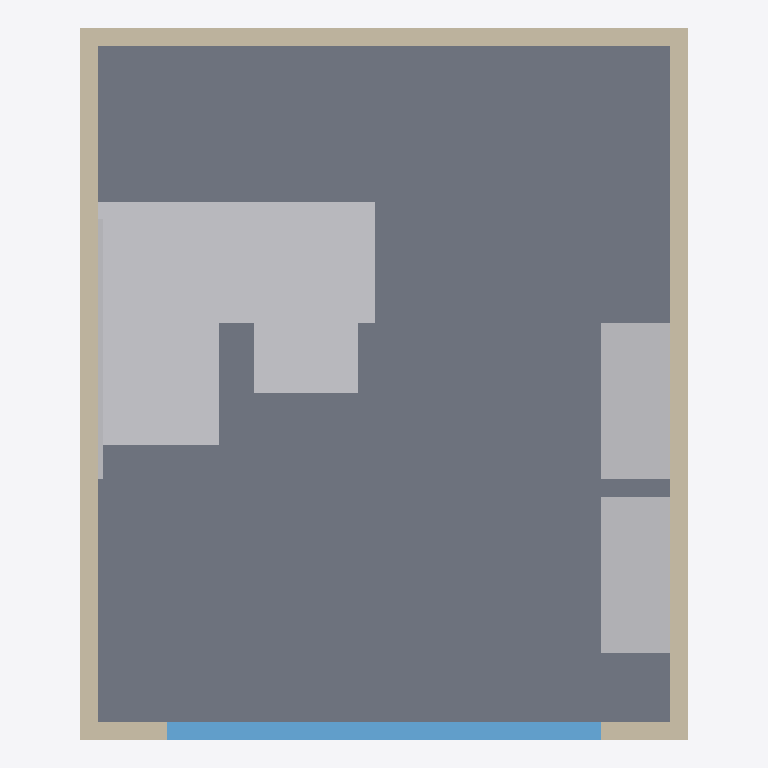
Plan cut of the same IFC building model at storey 'Ground Floor' (level 0.00 m, cut at 1.40 m), seen from above with north up, elements coloured by IFC class: 6 other elements (light grey), 4 walls (beige), 1 slab (grey), 1 window (light blue). Cut surfaces are drawn darker.
Extent 3.5 m × 4.1 m × 3.0 m (x, y, z). Storeys (1): Ground Floor at 0.00 m. Elements (14): 5 IfcFurnishingElement, 4 IfcWall, 2 IfcBuildingElementProxy, 2 IfcSlab, 1 IfcWindow.

HEADER;
FILE_DESCRIPTION(('ViewDefinition [CoordinationView]'),'2;1');
FILE_NAME('','2026-05-17T18:26:05',(''),(''),'IfcOpenShell 0.8.5-1c5b825','IfcOpenShell 0.8.5-1c5b825','');
FILE_SCHEMA(('IFC2X3'));
ENDSEC;
DATA;
#6=IFCPROJECT('0pf5yy4xrKpv$c6WThSdGw',#5,'Home Office',$,$,$,$,(#15),#10);
#18=IFCSITE('1i4pluRsfOthZHp72YxTZ9',#17,'Unspecified',$,$,#33,$,$,.ELEMENT.,$,$,$,$,$);
#20=IFCBUILDING('1gf_KjPsHHNxASVkxElhai',#19,'Home Office',$,$,#38,$,$,.ELEMENT.,$,$,$);
#22=IFCBUILDINGSTOREY('1ALemF0zrQzuKD6aruOUwM',#21,'Ground Floor',$,$,#43,$,$,.ELEMENT.,$);
#111=IFCSLAB('0pf5yy4xrKpv$c6WThSdGw',#110,'SLAB_FLOOR',$,$,#132,#120,'SLAB_FLOOR',.FLOOR.);
#260=IFCFURNISHINGELEMENT('1JehoPcc5IEQDljBPODbm3',#259,'FURN_DESK',$,'DESK',#279,#269,'FURN_DESK');
#281=IFCFURNISHINGELEMENT('2lyOuwuFfRqB6vRqDXOY8w',#280,'FURN_DESK_RETURN',$,'DESK',#300,#290,'FURN_DESK_RETURN');
#197=IFCWALL('0tav3Uwh5MGwfLukaWfiso',#196,'WALL_E',$,$,#216,#206,'WALL_E');
#218=IFCWALL('2VH3veIkLP5vbMho0YiBO3',#217,'WALL_W',$,$,#237,#227,'WALL_W');
#155=IFCWALL('1ALemF0zrQzuKD6aruOUwM',#154,'WALL_N',$,$,#174,#164,'WALL_N');
#302=IFCFURNISHINGELEMENT('0S20Nf18zQauxYZ7c90Zh_',#301,'FURN_CHAIR',$,'CHAIR',#321,#311,'FURN_CHAIR');
#344=IFCFURNISHINGELEMENT('2OZA1yEubNWRlhHZy$GMFO',#343,'FURN_BOOKSHELF_2',$,'BOOKSHELF',#363,#353,'FURN_BOOKSHELF_2');
#323=IFCFURNISHINGELEMENT('2zc$FOVxnOnfI3IWH3c7nX',#322,'FURN_BOOKSHELF_1',$,'BOOKSHELF',#342,#332,'FURN_BOOKSHELF_1');
#239=IFCWINDOW('0wNgoTRXjMXfKU_z34lg4V',#238,'WIN_SOUTH',$,'WINDOW',#258,#248,'WIN_SOUTH',$,$);
#176=IFCWALL('2xrioviF1Oa8Ed9IPjH7Al',#175,'WALL_S',$,$,#195,#185,'WALL_S');
#365=IFCBUILDINGELEMENTPROXY('3cGw1i6e1PbODCo0vb6lQv',#364,'PROXY_WHITEBOARD',$,'WHITEBOARD',#384,#374,'PROXY_WHITEBOARD',.ELEMENT.);
ENDSEC;
